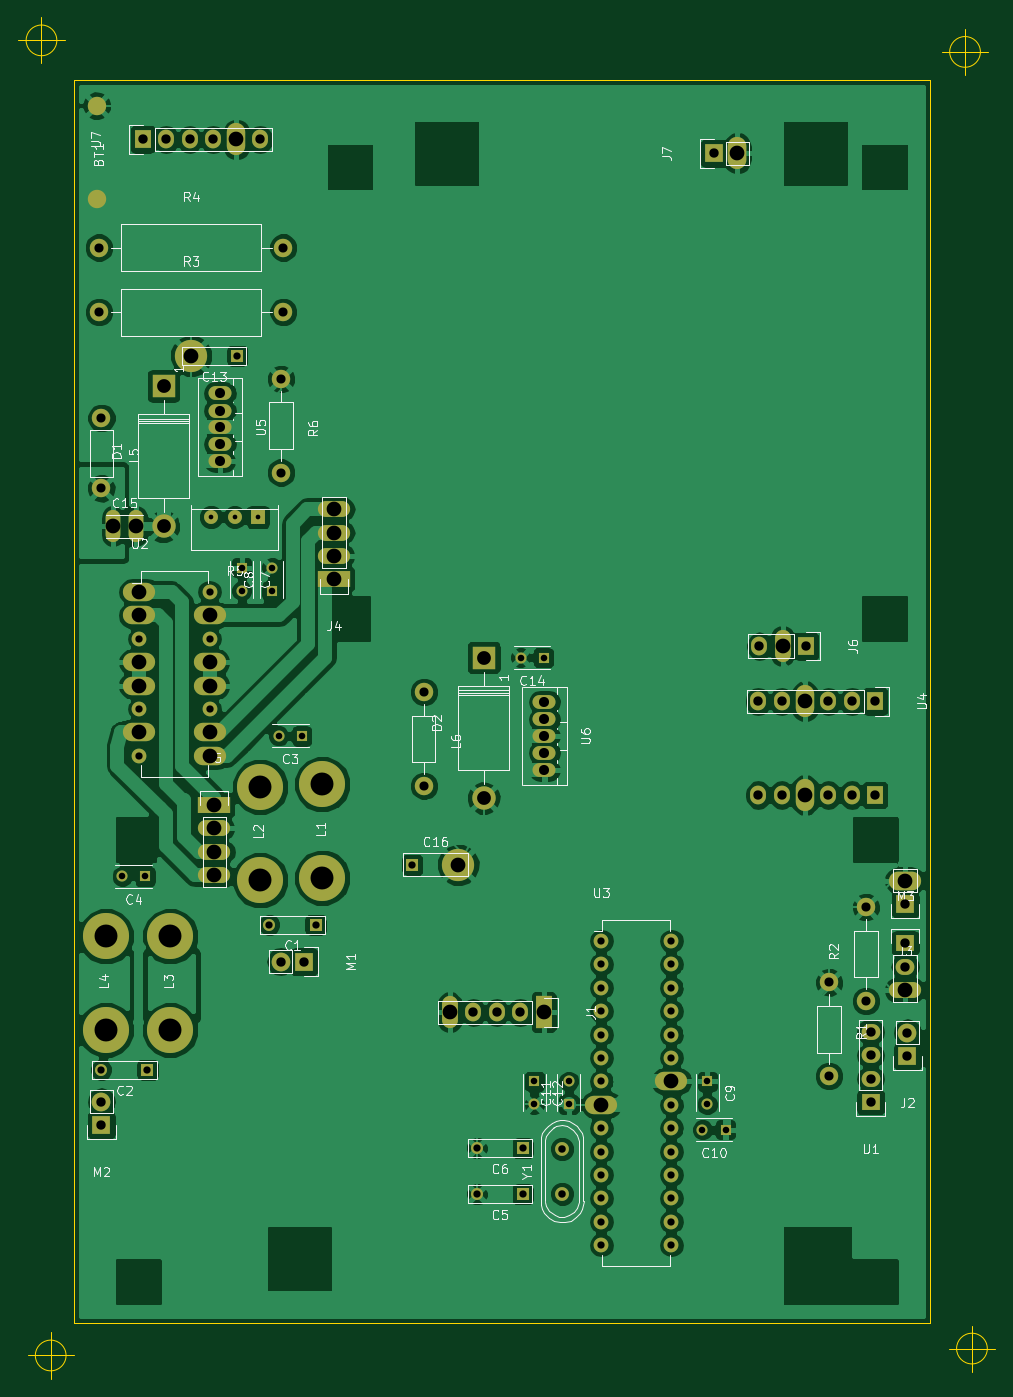
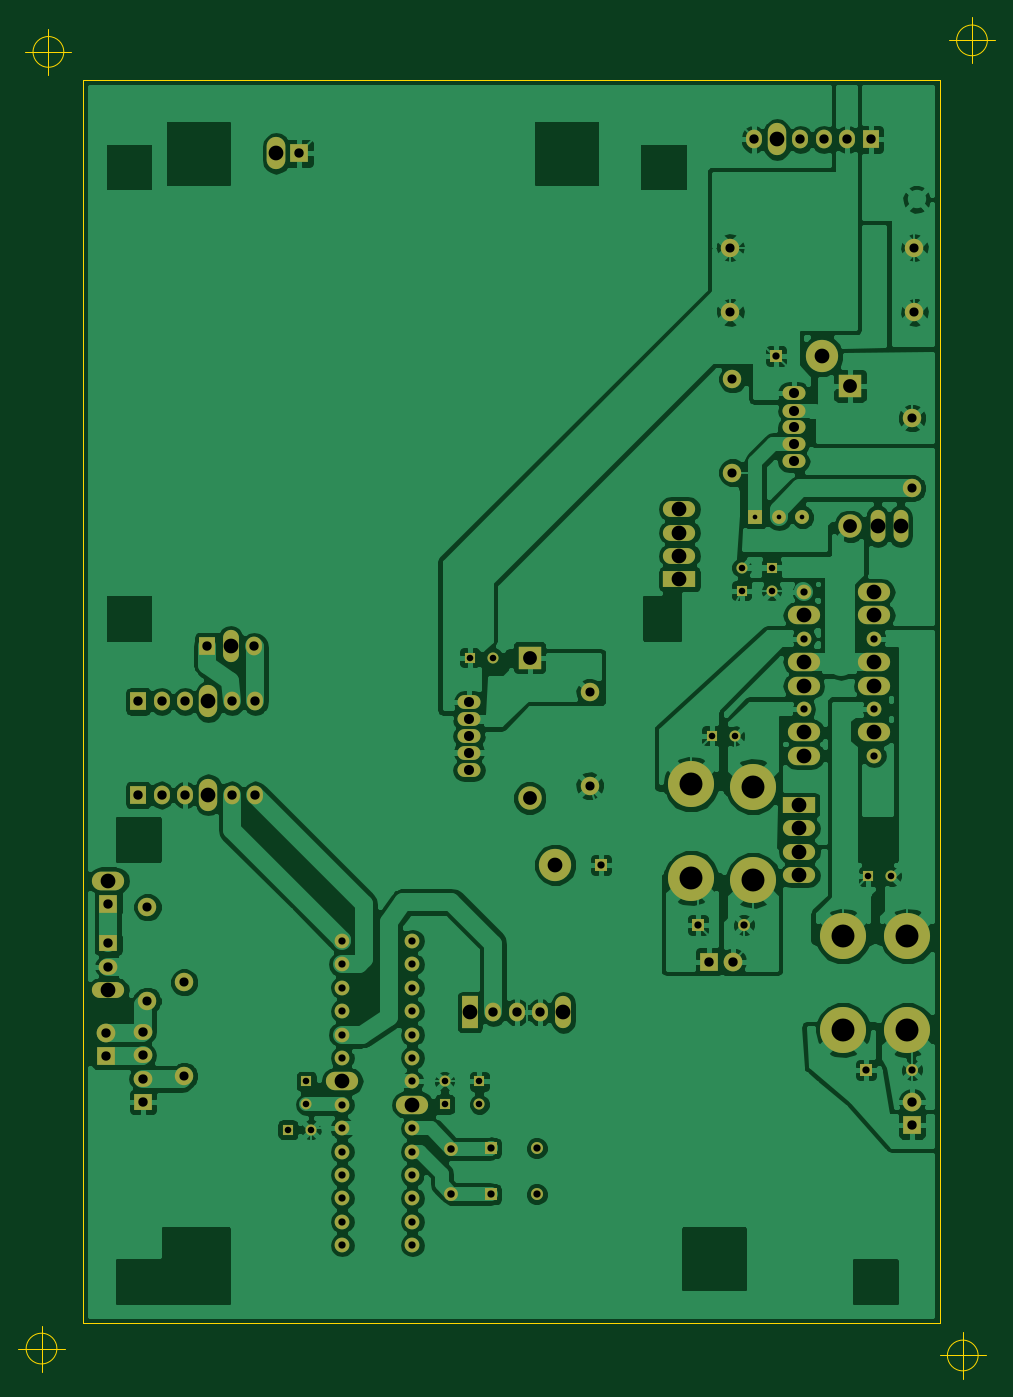
Circuit board: 8 layer files. Board 106.0 x 147.8 mm.
- bottom_copper: Rover-B.Cu.gbr (203449 bytes)
- bottom_mask: Rover-B.Mask.gbr (5678 bytes)
- bottom_silk: Rover-B.SilkS.gbr (279 bytes)
- outline: Rover-Edge.Cuts.gbr (1277 bytes)
- top_copper: Rover-F.Cu.gbr (182164 bytes)
- top_mask: Rover-F.Mask.gbr (5731 bytes)
- top_silk: Rover-F.SilkS.gbr (44683 bytes)
- drill: Rover.drl (2887 bytes)

=== bottom_copper: Rover-B.Cu.gbr (203449 bytes, source omitted) ===
=== bottom_mask: Rover-B.Mask.gbr ===
G04 #@! TF.FileFunction,Soldermask,Bot*
%FSLAX46Y46*%
G04 Gerber Fmt 4.6, Leading zero omitted, Abs format (unit mm)*
G04 Created by KiCad (PCBNEW 4.0.5) date 2018 March 06, Tuesday 18:40:40*
%MOMM*%
%LPD*%
G01*
G04 APERTURE LIST*
%ADD10C,0.100000*%
%ADD11R,1.300000X1.300000*%
%ADD12C,1.300000*%
%ADD13R,1.200000X1.200000*%
%ADD14C,1.200000*%
%ADD15C,3.500000*%
%ADD16O,1.600000X3.500000*%
%ADD17C,2.540000*%
%ADD18R,2.540000X2.540000*%
%ADD19R,1.727200X3.500000*%
%ADD20O,1.727200X2.032000*%
%ADD21O,1.727200X3.500000*%
%ADD22R,2.032000X2.032000*%
%ADD23O,2.032000X2.032000*%
%ADD24O,3.500000X2.032000*%
%ADD25R,3.500000X1.727200*%
%ADD26O,3.500000X1.727200*%
%ADD27R,1.727200X2.032000*%
%ADD28O,2.032000X3.500000*%
%ADD29C,5.001260*%
%ADD30C,1.998980*%
%ADD31R,2.032000X1.727200*%
%ADD32O,2.032000X1.727200*%
%ADD33C,1.510000*%
%ADD34R,1.510000X1.510000*%
%ADD35O,3.500000X2.000000*%
%ADD36O,1.600000X1.600000*%
%ADD37O,2.000000X3.500000*%
%ADD38O,2.499360X1.501140*%
%ADD39C,1.501140*%
G04 APERTURE END LIST*
D10*
D11*
X50000000Y-127000000D03*
D12*
X45000000Y-127000000D03*
D11*
X31750000Y-142750000D03*
D12*
X26750000Y-142750000D03*
D13*
X48500000Y-106500000D03*
D14*
X46000000Y-106500000D03*
D13*
X31500000Y-121750000D03*
D14*
X29000000Y-121750000D03*
D11*
X72500000Y-156250000D03*
D12*
X67500000Y-156250000D03*
D11*
X72500000Y-151250000D03*
D12*
X67500000Y-151250000D03*
D13*
X42000000Y-88250000D03*
D14*
X42000000Y-90750000D03*
D13*
X45250000Y-90750000D03*
D14*
X45250000Y-88250000D03*
D13*
X92500000Y-144000000D03*
D14*
X92500000Y-146500000D03*
D13*
X94500000Y-149250000D03*
D14*
X92000000Y-149250000D03*
D13*
X77500000Y-146500000D03*
D14*
X77500000Y-144000000D03*
D13*
X73750000Y-144000000D03*
D14*
X73750000Y-146500000D03*
D11*
X41500000Y-65250000D03*
D15*
X36500000Y-65250000D03*
D13*
X74750000Y-98000000D03*
D14*
X72250000Y-98000000D03*
D16*
X28000000Y-83750000D03*
X30500000Y-83750000D03*
D11*
X60500000Y-120500000D03*
D15*
X65500000Y-120500000D03*
D17*
X33502960Y-83741220D03*
D18*
X33502960Y-68501220D03*
D17*
X68252960Y-113241220D03*
D18*
X68252960Y-98001220D03*
D19*
X74750000Y-136500000D03*
D20*
X72210000Y-136500000D03*
X69670000Y-136500000D03*
X67130000Y-136500000D03*
D21*
X64590000Y-136500000D03*
D22*
X114250000Y-141250000D03*
D23*
X114250000Y-138710000D03*
D22*
X114000000Y-124750000D03*
D24*
X114000000Y-122210000D03*
D25*
X52000000Y-89500000D03*
D26*
X52000000Y-86960000D03*
X52000000Y-84420000D03*
X52000000Y-81880000D03*
D25*
X39000000Y-114000000D03*
D26*
X39000000Y-116540000D03*
X39000000Y-119080000D03*
X39000000Y-121620000D03*
D27*
X103250000Y-96750000D03*
D21*
X100710000Y-96750000D03*
D20*
X98170000Y-96750000D03*
D22*
X93250000Y-43250000D03*
D28*
X95790000Y-43250000D03*
D29*
X50750000Y-111750000D03*
X50750000Y-121910000D03*
X44000000Y-112000000D03*
X44000000Y-122160000D03*
X34250000Y-128250000D03*
X34250000Y-138410000D03*
X27250000Y-128250000D03*
X27250000Y-138410000D03*
D30*
X26750000Y-72000000D03*
X26750000Y-79620000D03*
X61750000Y-101750000D03*
X61750000Y-111910000D03*
D22*
X48750000Y-131000000D03*
D23*
X46210000Y-131000000D03*
D22*
X26750000Y-148750000D03*
D23*
X26750000Y-146210000D03*
D31*
X114000000Y-129000000D03*
D32*
X114000000Y-131540000D03*
D26*
X114000000Y-134080000D03*
D30*
X105750000Y-133250000D03*
X105750000Y-143410000D03*
X109750000Y-135250000D03*
X109750000Y-125090000D03*
X26500000Y-60500000D03*
X46500000Y-60500000D03*
X26500000Y-53500000D03*
X46500000Y-53500000D03*
D33*
X38670000Y-82750000D03*
D34*
X43750000Y-82750000D03*
D33*
X41210000Y-82750000D03*
D30*
X46250000Y-67750000D03*
X46250000Y-77910000D03*
D31*
X110250000Y-146250000D03*
D32*
X110250000Y-143710000D03*
X110250000Y-141170000D03*
X110250000Y-138630000D03*
D35*
X30875000Y-90875000D03*
X30875000Y-93415000D03*
D36*
X30875000Y-95955000D03*
D35*
X30875000Y-98495000D03*
X30875000Y-101035000D03*
D36*
X30875000Y-103575000D03*
D35*
X30875000Y-106115000D03*
D36*
X30875000Y-108655000D03*
D35*
X38495000Y-108655000D03*
X38495000Y-106115000D03*
D36*
X38495000Y-103575000D03*
D35*
X38495000Y-101035000D03*
X38495000Y-98495000D03*
D36*
X38495000Y-95955000D03*
D35*
X38495000Y-93415000D03*
D36*
X38495000Y-90875000D03*
X81000000Y-128750000D03*
X81000000Y-131290000D03*
X81000000Y-133830000D03*
X81000000Y-136370000D03*
X81000000Y-138910000D03*
X81000000Y-141450000D03*
X81000000Y-143990000D03*
D35*
X81000000Y-146530000D03*
D36*
X81000000Y-149070000D03*
X81000000Y-151610000D03*
X81000000Y-154150000D03*
X81000000Y-156690000D03*
X81000000Y-159230000D03*
X81000000Y-161770000D03*
X88620000Y-161770000D03*
X88620000Y-159230000D03*
X88620000Y-156690000D03*
X88620000Y-154150000D03*
X88620000Y-151610000D03*
X88620000Y-149070000D03*
X88620000Y-146530000D03*
D35*
X88620000Y-143990000D03*
D36*
X88620000Y-141450000D03*
X88620000Y-138910000D03*
X88620000Y-136370000D03*
X88620000Y-133830000D03*
X88620000Y-131290000D03*
X88620000Y-128750000D03*
D20*
X98050000Y-112910000D03*
X100590000Y-112910000D03*
D37*
X103130000Y-112910000D03*
D20*
X105670000Y-112910000D03*
X108210000Y-112910000D03*
D27*
X110750000Y-112910000D03*
X110750000Y-102750000D03*
D20*
X108210000Y-102750000D03*
X105670000Y-102750000D03*
D37*
X103130000Y-102750000D03*
D20*
X100590000Y-102750000D03*
X98050000Y-102750000D03*
D38*
X39599440Y-73000000D03*
X39599440Y-69299220D03*
X39599440Y-76700780D03*
X39599440Y-74800860D03*
X39599440Y-71199140D03*
X74849440Y-106500000D03*
X74849440Y-102799220D03*
X74849440Y-110200780D03*
X74849440Y-108300860D03*
X74849440Y-104699140D03*
D27*
X31250000Y-41750000D03*
D20*
X33790000Y-41750000D03*
X36330000Y-41750000D03*
X38870000Y-41750000D03*
D37*
X41410000Y-41750000D03*
D20*
X43950000Y-41750000D03*
D39*
X76750000Y-156190940D03*
X76750000Y-151309060D03*
M02*

=== bottom_silk: Rover-B.SilkS.gbr ===
G04 #@! TF.FileFunction,Legend,Bot*
%FSLAX46Y46*%
G04 Gerber Fmt 4.6, Leading zero omitted, Abs format (unit mm)*
G04 Created by KiCad (PCBNEW 4.0.5) date 2018 March 06, Tuesday 18:40:40*
%MOMM*%
%LPD*%
G01*
G04 APERTURE LIST*
%ADD10C,0.100000*%
G04 APERTURE END LIST*
D10*
M02*

=== outline: Rover-Edge.Cuts.gbr ===
G04 #@! TF.FileFunction,Profile,NP*
%FSLAX46Y46*%
G04 Gerber Fmt 4.6, Leading zero omitted, Abs format (unit mm)*
G04 Created by KiCad (PCBNEW 4.0.5) date 2018 March 06, Tuesday 18:40:41*
%MOMM*%
%LPD*%
G01*
G04 APERTURE LIST*
%ADD10C,0.100000*%
G04 APERTURE END LIST*
D10*
X22916666Y-173750000D02*
G75*
G03X22916666Y-173750000I-1666666J0D01*
G01*
X18750000Y-173750000D02*
X23750000Y-173750000D01*
X21250000Y-171250000D02*
X21250000Y-176250000D01*
X122916666Y-173000000D02*
G75*
G03X122916666Y-173000000I-1666666J0D01*
G01*
X118750000Y-173000000D02*
X123750000Y-173000000D01*
X121250000Y-170500000D02*
X121250000Y-175500000D01*
X122166666Y-32250000D02*
G75*
G03X122166666Y-32250000I-1666666J0D01*
G01*
X118000000Y-32250000D02*
X123000000Y-32250000D01*
X120500000Y-29750000D02*
X120500000Y-34750000D01*
X21916666Y-31000000D02*
G75*
G03X21916666Y-31000000I-1666666J0D01*
G01*
X17750000Y-31000000D02*
X22750000Y-31000000D01*
X20250000Y-28500000D02*
X20250000Y-33500000D01*
X116750000Y-35250000D02*
X103750000Y-35250000D01*
X116750000Y-170250000D02*
X103750000Y-170250000D01*
X116750000Y-35250000D02*
X116750000Y-170250000D01*
X23750000Y-35250000D02*
X103750000Y-35250000D01*
X23750000Y-170250000D02*
X23750000Y-35250000D01*
X103750000Y-170250000D02*
X23750000Y-170250000D01*
M02*

=== top_copper: Rover-F.Cu.gbr (182164 bytes, source omitted) ===
=== top_mask: Rover-F.Mask.gbr ===
G04 #@! TF.FileFunction,Soldermask,Top*
%FSLAX46Y46*%
G04 Gerber Fmt 4.6, Leading zero omitted, Abs format (unit mm)*
G04 Created by KiCad (PCBNEW 4.0.5) date 2018 March 06, Tuesday 18:40:41*
%MOMM*%
%LPD*%
G01*
G04 APERTURE LIST*
%ADD10C,0.100000*%
%ADD11R,1.300000X1.300000*%
%ADD12C,1.300000*%
%ADD13R,1.200000X1.200000*%
%ADD14C,1.200000*%
%ADD15C,3.500000*%
%ADD16O,1.600000X3.500000*%
%ADD17C,2.540000*%
%ADD18R,2.540000X2.540000*%
%ADD19R,1.727200X3.500000*%
%ADD20O,1.727200X2.032000*%
%ADD21O,1.727200X3.500000*%
%ADD22R,2.032000X2.032000*%
%ADD23O,2.032000X2.032000*%
%ADD24O,3.500000X2.032000*%
%ADD25R,3.500000X1.727200*%
%ADD26O,3.500000X1.727200*%
%ADD27R,1.727200X2.032000*%
%ADD28O,2.032000X3.500000*%
%ADD29C,5.001260*%
%ADD30C,1.998980*%
%ADD31R,2.032000X1.727200*%
%ADD32O,2.032000X1.727200*%
%ADD33C,1.510000*%
%ADD34R,1.510000X1.510000*%
%ADD35O,3.500000X2.000000*%
%ADD36O,1.600000X1.600000*%
%ADD37O,2.000000X3.500000*%
%ADD38O,2.499360X1.501140*%
%ADD39C,1.501140*%
G04 APERTURE END LIST*
D10*
D11*
X50000000Y-127000000D03*
D12*
X45000000Y-127000000D03*
D11*
X31750000Y-142750000D03*
D12*
X26750000Y-142750000D03*
D13*
X48500000Y-106500000D03*
D14*
X46000000Y-106500000D03*
D13*
X31500000Y-121750000D03*
D14*
X29000000Y-121750000D03*
D11*
X72500000Y-156250000D03*
D12*
X67500000Y-156250000D03*
D11*
X72500000Y-151250000D03*
D12*
X67500000Y-151250000D03*
D13*
X42000000Y-88250000D03*
D14*
X42000000Y-90750000D03*
D13*
X45250000Y-90750000D03*
D14*
X45250000Y-88250000D03*
D13*
X92500000Y-144000000D03*
D14*
X92500000Y-146500000D03*
D13*
X94500000Y-149250000D03*
D14*
X92000000Y-149250000D03*
D13*
X77500000Y-146500000D03*
D14*
X77500000Y-144000000D03*
D13*
X73750000Y-144000000D03*
D14*
X73750000Y-146500000D03*
D11*
X41500000Y-65250000D03*
D15*
X36500000Y-65250000D03*
D13*
X74750000Y-98000000D03*
D14*
X72250000Y-98000000D03*
D16*
X28000000Y-83750000D03*
X30500000Y-83750000D03*
D11*
X60500000Y-120500000D03*
D15*
X65500000Y-120500000D03*
D17*
X33502960Y-83741220D03*
D18*
X33502960Y-68501220D03*
D17*
X68252960Y-113241220D03*
D18*
X68252960Y-98001220D03*
D19*
X74750000Y-136500000D03*
D20*
X72210000Y-136500000D03*
X69670000Y-136500000D03*
X67130000Y-136500000D03*
D21*
X64590000Y-136500000D03*
D22*
X114250000Y-141250000D03*
D23*
X114250000Y-138710000D03*
D22*
X114000000Y-124750000D03*
D24*
X114000000Y-122210000D03*
D25*
X52000000Y-89500000D03*
D26*
X52000000Y-86960000D03*
X52000000Y-84420000D03*
X52000000Y-81880000D03*
D25*
X39000000Y-114000000D03*
D26*
X39000000Y-116540000D03*
X39000000Y-119080000D03*
X39000000Y-121620000D03*
D27*
X103250000Y-96750000D03*
D21*
X100710000Y-96750000D03*
D20*
X98170000Y-96750000D03*
D22*
X93250000Y-43250000D03*
D28*
X95790000Y-43250000D03*
D29*
X50750000Y-111750000D03*
X50750000Y-121910000D03*
X44000000Y-112000000D03*
X44000000Y-122160000D03*
X34250000Y-128250000D03*
X34250000Y-138410000D03*
X27250000Y-128250000D03*
X27250000Y-138410000D03*
D30*
X26750000Y-72000000D03*
X26750000Y-79620000D03*
X61750000Y-101750000D03*
X61750000Y-111910000D03*
D22*
X48750000Y-131000000D03*
D23*
X46210000Y-131000000D03*
D22*
X26750000Y-148750000D03*
D23*
X26750000Y-146210000D03*
D31*
X114000000Y-129000000D03*
D32*
X114000000Y-131540000D03*
D26*
X114000000Y-134080000D03*
D30*
X105750000Y-133250000D03*
X105750000Y-143410000D03*
X109750000Y-135250000D03*
X109750000Y-125090000D03*
X26500000Y-60500000D03*
X46500000Y-60500000D03*
X26500000Y-53500000D03*
X46500000Y-53500000D03*
D33*
X38670000Y-82750000D03*
D34*
X43750000Y-82750000D03*
D33*
X41210000Y-82750000D03*
D30*
X46250000Y-67750000D03*
X46250000Y-77910000D03*
D31*
X110250000Y-146250000D03*
D32*
X110250000Y-143710000D03*
X110250000Y-141170000D03*
X110250000Y-138630000D03*
D35*
X30875000Y-90875000D03*
X30875000Y-93415000D03*
D36*
X30875000Y-95955000D03*
D35*
X30875000Y-98495000D03*
X30875000Y-101035000D03*
D36*
X30875000Y-103575000D03*
D35*
X30875000Y-106115000D03*
D36*
X30875000Y-108655000D03*
D35*
X38495000Y-108655000D03*
X38495000Y-106115000D03*
D36*
X38495000Y-103575000D03*
D35*
X38495000Y-101035000D03*
X38495000Y-98495000D03*
D36*
X38495000Y-95955000D03*
D35*
X38495000Y-93415000D03*
D36*
X38495000Y-90875000D03*
X81000000Y-128750000D03*
X81000000Y-131290000D03*
X81000000Y-133830000D03*
X81000000Y-136370000D03*
X81000000Y-138910000D03*
X81000000Y-141450000D03*
X81000000Y-143990000D03*
D35*
X81000000Y-146530000D03*
D36*
X81000000Y-149070000D03*
X81000000Y-151610000D03*
X81000000Y-154150000D03*
X81000000Y-156690000D03*
X81000000Y-159230000D03*
X81000000Y-161770000D03*
X88620000Y-161770000D03*
X88620000Y-159230000D03*
X88620000Y-156690000D03*
X88620000Y-154150000D03*
X88620000Y-151610000D03*
X88620000Y-149070000D03*
X88620000Y-146530000D03*
D35*
X88620000Y-143990000D03*
D36*
X88620000Y-141450000D03*
X88620000Y-138910000D03*
X88620000Y-136370000D03*
X88620000Y-133830000D03*
X88620000Y-131290000D03*
X88620000Y-128750000D03*
D20*
X98050000Y-112910000D03*
X100590000Y-112910000D03*
D37*
X103130000Y-112910000D03*
D20*
X105670000Y-112910000D03*
X108210000Y-112910000D03*
D27*
X110750000Y-112910000D03*
X110750000Y-102750000D03*
D20*
X108210000Y-102750000D03*
X105670000Y-102750000D03*
D37*
X103130000Y-102750000D03*
D20*
X100590000Y-102750000D03*
X98050000Y-102750000D03*
D38*
X39599440Y-73000000D03*
X39599440Y-69299220D03*
X39599440Y-76700780D03*
X39599440Y-74800860D03*
X39599440Y-71199140D03*
X74849440Y-106500000D03*
X74849440Y-102799220D03*
X74849440Y-110200780D03*
X74849440Y-108300860D03*
X74849440Y-104699140D03*
D27*
X31250000Y-41750000D03*
D20*
X33790000Y-41750000D03*
X36330000Y-41750000D03*
X38870000Y-41750000D03*
D37*
X41410000Y-41750000D03*
D20*
X43950000Y-41750000D03*
D39*
X76750000Y-156190940D03*
X76750000Y-151309060D03*
D30*
X26250000Y-48250000D03*
X26250000Y-38090000D03*
M02*

=== top_silk: Rover-F.SilkS.gbr (44683 bytes, source omitted) ===
=== drill: Rover.drl ===
M48
;DRILL file {KiCad 4.0.5} date 2018 March 06, Tuesday 18:41:38
;FORMAT={-:-/ absolute / inch / decimal}
FMAT,2
INCH,TZ
T1C0.020
T2C0.028
T3C0.031
T4C0.032
T5C0.039
T6C0.040
T7C0.043
T8C0.059
T9C0.063
T10C0.098
%
G90
G05
M72
T1
X1.5224Y-3.2579
X1.6224Y-3.2579
X1.7224Y-3.2579
T2
X1.1417Y-4.7933
X1.2402Y-4.7933
X1.6535Y-3.4744
X1.6535Y-3.5728
X1.7815Y-3.4744
X1.7815Y-3.5728
X1.811Y-4.1929
X1.9094Y-4.1929
X2.8445Y-3.8583
X2.9035Y-5.6693
X2.9035Y-5.7677
X2.9429Y-3.8583
X3.0512Y-5.6693
X3.0512Y-5.7677
X3.622Y-5.876
X3.6417Y-5.6693
X3.6417Y-5.7677
X3.7205Y-5.876
T3
X1.0531Y-5.6201
X1.2156Y-3.7778
X1.2156Y-4.0778
X1.2156Y-4.2778
X1.25Y-5.6201
X1.5156Y-3.5778
X1.5156Y-3.7778
X1.5156Y-4.0778
X1.6339Y-2.5689
X1.7717Y-5.
X1.9685Y-5.
X2.3819Y-4.7441
X2.6575Y-5.9547
X2.6575Y-6.1516
X2.8543Y-5.9547
X2.8543Y-6.1516
X3.189Y-5.0689
X3.189Y-5.1689
X3.189Y-5.2689
X3.189Y-5.3689
X3.189Y-5.4689
X3.189Y-5.5689
X3.189Y-5.6689
X3.189Y-5.8689
X3.189Y-5.9689
X3.189Y-6.0689
X3.189Y-6.1689
X3.189Y-6.2689
X3.189Y-6.3689
X3.489Y-5.0689
X3.489Y-5.1689
X3.489Y-5.2689
X3.489Y-5.3689
X3.489Y-5.4689
X3.489Y-5.5689
X3.489Y-5.7689
X3.489Y-5.8689
X3.489Y-5.9689
X3.489Y-6.0689
X3.489Y-6.1689
X3.489Y-6.2689
X3.489Y-6.3689
T4
X3.0217Y-5.957
X3.0217Y-6.1492
T5
X1.0433Y-2.1063
X1.0433Y-2.3819
X1.0531Y-2.8346
X1.0531Y-3.1346
X1.8209Y-2.6673
X1.8209Y-3.0673
X1.8307Y-2.1063
X1.8307Y-2.3819
X2.4311Y-4.0059
X2.4311Y-4.4059
X4.1634Y-5.2461
X4.1634Y-5.6461
X4.3209Y-4.9248
X4.3209Y-5.3248
T6
X1.0531Y-5.7563
X1.0531Y-5.8563
X1.2303Y-1.6437
X1.3303Y-1.6437
X1.4303Y-1.6437
X1.5303Y-1.6437
X1.7303Y-1.6437
X1.8193Y-5.1575
X1.9193Y-5.1575
X2.6429Y-5.374
X2.7429Y-5.374
X2.8429Y-5.374
X3.6713Y-1.7028
X3.8602Y-4.0453
X3.8602Y-4.4453
X3.865Y-3.8091
X3.9602Y-4.0453
X3.9602Y-4.4453
X4.065Y-3.8091
X4.1602Y-4.0453
X4.1602Y-4.4453
X4.2602Y-4.0453
X4.2602Y-4.4453
X4.3406Y-5.4579
X4.3406Y-5.5579
X4.3406Y-5.6579
X4.3406Y-5.7579
X4.3602Y-4.0453
X4.3602Y-4.4453
X4.4882Y-4.9114
X4.4882Y-5.0787
X4.4882Y-5.1787
X4.498Y-5.461
X4.498Y-5.561
T7
X1.559Y-2.7283
X1.559Y-2.8031
X1.559Y-2.874
X1.559Y-2.9449
X1.559Y-3.0197
X2.9468Y-4.0472
X2.9468Y-4.122
X2.9468Y-4.1929
X2.9468Y-4.2638
X2.9468Y-4.3386
T8
X1.319Y-2.6969
X1.319Y-3.2969
X2.6871Y-3.8583
X2.6871Y-4.4583
T9
X1.1024Y-3.2972
X1.2008Y-3.2972
X1.2156Y-3.5778
X1.2156Y-3.6778
X1.2156Y-3.8778
X1.2156Y-3.9778
X1.2156Y-4.1778
X1.437Y-2.5689
X1.5156Y-3.6778
X1.5156Y-3.8778
X1.5156Y-3.9778
X1.5156Y-4.1778
X1.5156Y-4.2778
X1.5354Y-4.4882
X1.5354Y-4.5882
X1.5354Y-4.6882
X1.5354Y-4.7882
X1.6303Y-1.6437
X2.0472Y-3.2236
X2.0472Y-3.3236
X2.0472Y-3.4236
X2.0472Y-3.5236
X2.5429Y-5.374
X2.5787Y-4.7441
X2.9429Y-5.374
X3.189Y-5.7689
X3.489Y-5.6689
X3.7713Y-1.7028
X3.965Y-3.8091
X4.0602Y-4.0453
X4.0602Y-4.4453
X4.4882Y-4.8114
X4.4882Y-5.2787
T10
X1.0728Y-5.0492
X1.0728Y-5.4492
X1.3484Y-5.0492
X1.3484Y-5.4492
X1.7323Y-4.4094
X1.7323Y-4.8094
X1.998Y-4.3996
X1.998Y-4.7996
T0
M30

